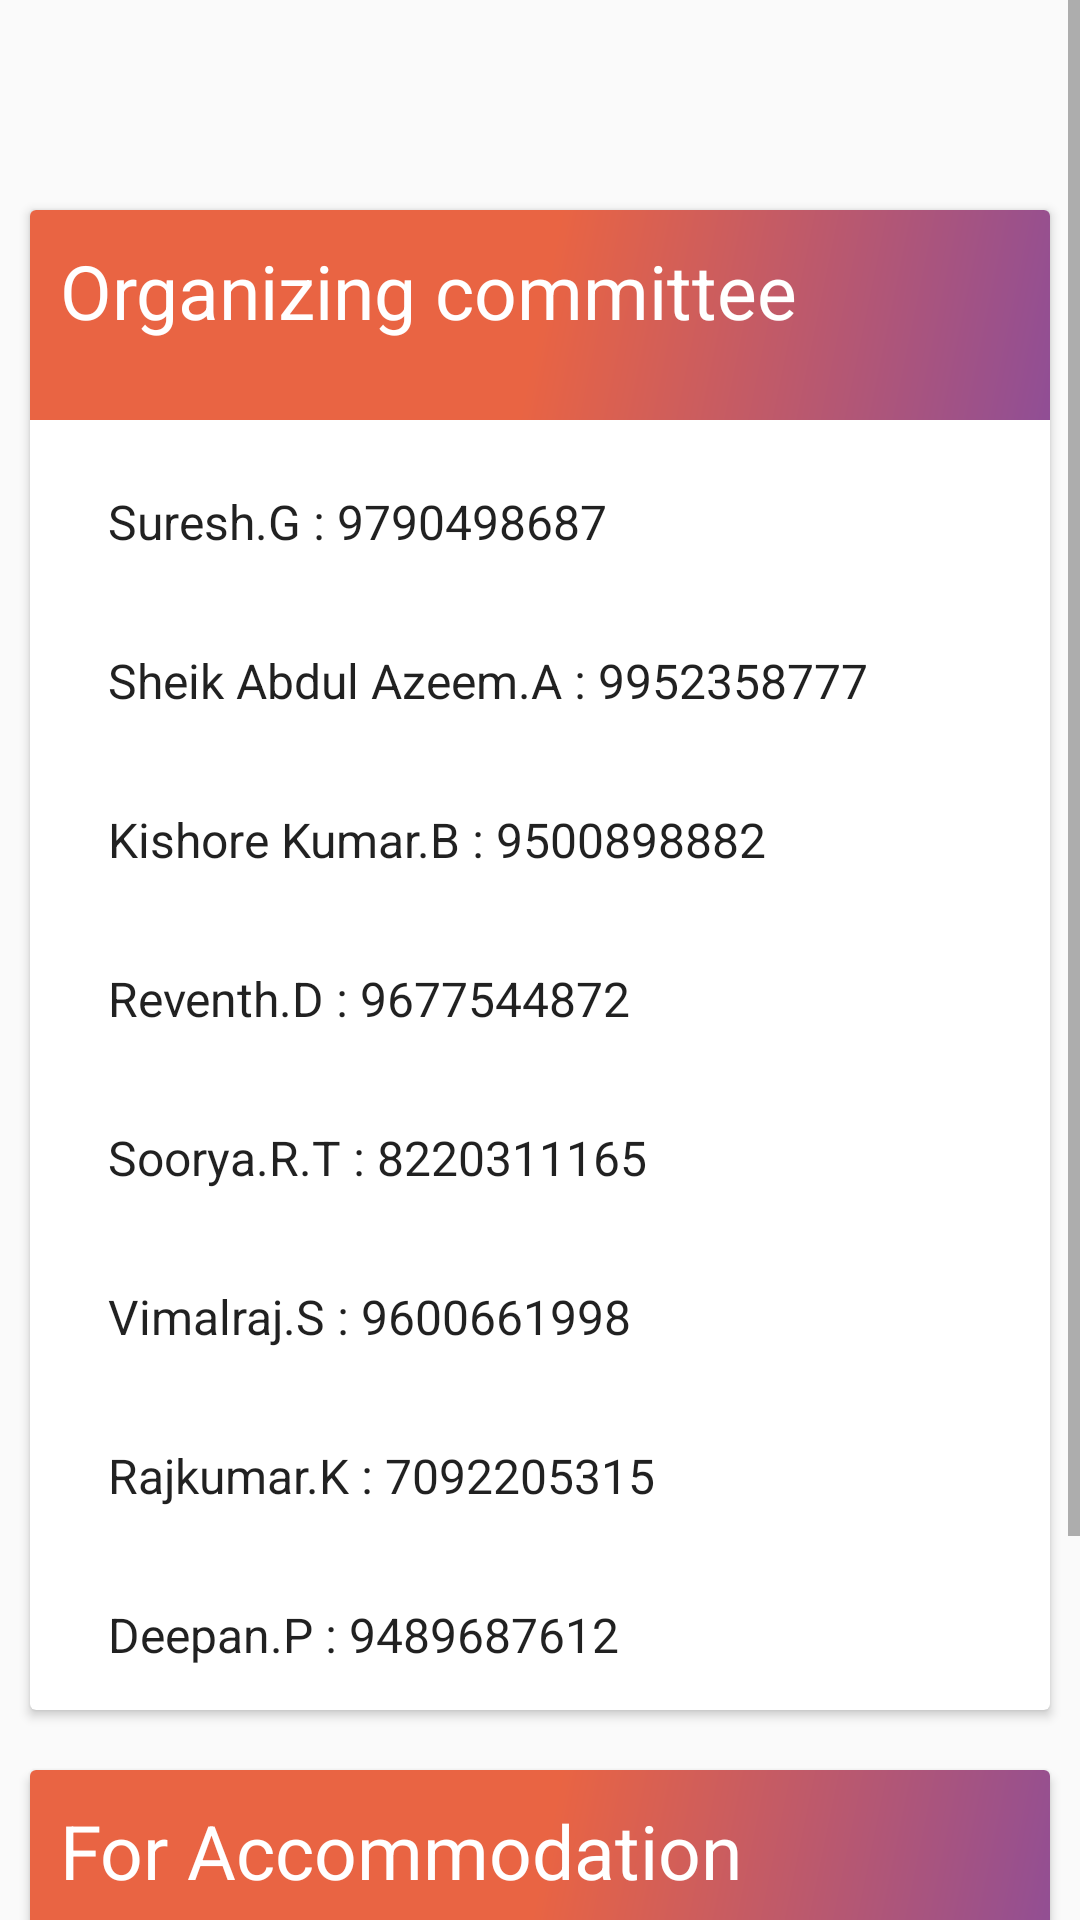

Layout XML and referenced resources for this Android screen:
<!-- AndroidManifest.xml: application theme AppTheme -->
<!-- res/layout/activity_contact_details.xml -->
<?xml version="1.0" encoding="utf-8"?>
<android.support.design.widget.CoordinatorLayout
    android:id="@+id/coordinatorlayout"
    xmlns:android="http://schemas.android.com/apk/res/android"
    android:layout_width="match_parent"
    android:layout_height="match_parent"
    xmlns:app="http://schemas.android.com/apk/res-auto">
    <ScrollView
        xmlns:android="http://schemas.android.com/apk/res/android"
        android:layout_width="match_parent"
        android:layout_height="match_parent">
        <LinearLayout
            android:orientation="vertical"
            android:layout_width="match_parent"
            android:layout_height="wrap_content"
            android:paddingTop="60dp"
            >
        <android.support.v7.widget.CardView
            android:layout_width="match_parent"
            android:layout_height="500dp"
            android:layout_margin="10dp">
            <RelativeLayout
                android:layout_width="match_parent"
                android:layout_height="match_parent">
            <LinearLayout
                android:id="@+id/org"
                android:orientation="horizontal"
                android:layout_width="match_parent"
                android:layout_height="70dp"
                android:layout_alignParentTop="true"
                android:layout_centerHorizontal="true"
                android:background="@drawable/side_nav_bar">

                <TextView
                    android:layout_width="wrap_content"
                    android:layout_height="wrap_content"
                    android:padding="10dp"
                    android:textSize="25dp"
                    android:textAppearance="?android:attr/textAppearanceLarge"
                    android:text="Organizing committee"
                    android:textColor="#ffffff"
                    android:id="@+id/orgtitle" />
            </LinearLayout>
            <ListView
                android:layout_margin="0dp"
                android:scrollbars="none"
                android:id="@+id/contactname"
                android:layout_width="match_parent"
                android:layout_height="500dp"
                android:layout_below="@+id/org"
                android:paddingLeft="@dimen/event_description_padding"
                android:paddingRight="@dimen/event_description_padding"
                android:paddingTop="@dimen/event_description_padding"
                android:divider="@android:color/transparent"
                android:dividerHeight="5dp"
                android:entries="@array/contact"
                android:foregroundGravity="left"
                android:listSelector="@android:color/transparent"
                />
            </RelativeLayout>
        </android.support.v7.widget.CardView>



            <android.support.v7.widget.CardView
                android:layout_width="match_parent"
                android:layout_height="200dp"
                android:layout_margin="10dp">
                <RelativeLayout
                    android:layout_width="match_parent"
                    android:layout_height="match_parent">
                    <LinearLayout
                        android:id="@+id/acc"
                        android:orientation="horizontal"
                        android:layout_width="match_parent"
                        android:layout_height="70dp"
                        android:layout_alignParentTop="true"
                        android:layout_centerHorizontal="true"
                        android:background="@drawable/side_nav_bar">

                        <TextView
                            android:layout_width="wrap_content"
                            android:layout_height="wrap_content"
                            android:padding="10dp"
                            android:textSize="25dp"
                            android:textAppearance="?android:attr/textAppearanceLarge"
                            android:text="For Accommodation"
                            android:textColor="#ffffff"
                            android:id="@+id/acctitle" />
                    </LinearLayout>
                    <ListView
                        android:layout_margin="0dp"
                        android:scrollbars="none"
                        android:id="@+id/accname"
                        android:layout_width="match_parent"
                        android:layout_height="100dp"
                        android:layout_below="@+id/acc"
                        android:paddingLeft="@dimen/event_description_padding"
                        android:paddingRight="@dimen/event_description_padding"
                        android:paddingTop="@dimen/event_description_padding"
                        android:divider="@android:color/transparent"
                        android:dividerHeight="5dp"
                        android:entries="@array/acccontact"
                        android:foregroundGravity="left"
                        android:listSelector="@android:color/transparent"
                        />
                </RelativeLayout>
            </android.support.v7.widget.CardView>
        </LinearLayout>
</ScrollView>
    </android.support.design.widget.CoordinatorLayout>
<!-- resources referenced by this layout -->
<resources>
  <string-array name="acccontact">
          <item>Vinoth Kumar          : 7598123558</item>
          <item>Agathiswaren          : 8903968358</item>
      </string-array>
  <string-array name="contact">
          <item>Suresh.G              : 9790498687</item>
          <item>Sheik Abdul Azeem.A   : 9952358777</item>
          <item>Kishore Kumar.B       : 9500898882</item>
          <item>Reventh.D             : 9677544872</item>
          <item>Soorya.R.T            : 8220311165</item>
          <item>Vimalraj.S            : 9600661998</item>
          <item>Rajkumar.K            : 7092205315</item>
          <item>Deepan.P              : 9489687612</item>
      </string-array>
  <dimen name="event_description_padding">10dp</dimen>
  <!-- drawable side_nav_bar (drawable) -->
  <shape xmlns:android="http://schemas.android.com/apk/res/android"
      android:shape="rectangle" >
      <gradient
          android:startColor="#904e95"
          android:centerColor="#e96443"
          android:endColor="#e96443"
          android:type="linear"
          android:angle="135" />
  </shape>
  <style name="AppTheme" parent="Theme.AppCompat.Light.DarkActionBar">
          
          <item name="colorPrimary">@color/colorPrimary</item>
          <item name="colorPrimaryDark">@color/colorPrimaryDark</item>
          <item name="colorAccent">@color/colorAccent</item>
          <item name="android:windowTranslucentStatus">true</item>
      </style>
  <color name="colorPrimary">#9b26af</color>
  <color name="colorPrimaryDark">#741EA1</color>
  <color name="colorAccent">#68efad</color>
</resources>
